Image classification data set "Dataset" (arsalannkhann/Brain-Tumor-Detection on GitHub). Class labels (4): glioma, meningioma, no tumor, pituitary tumor.

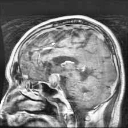
Label: pituitary tumor

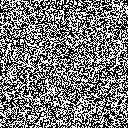
Label: no tumor

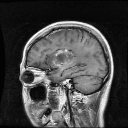
Label: glioma

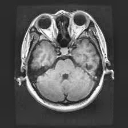
Label: pituitary tumor

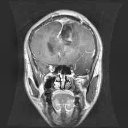
Label: glioma

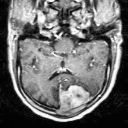
Label: meningioma
